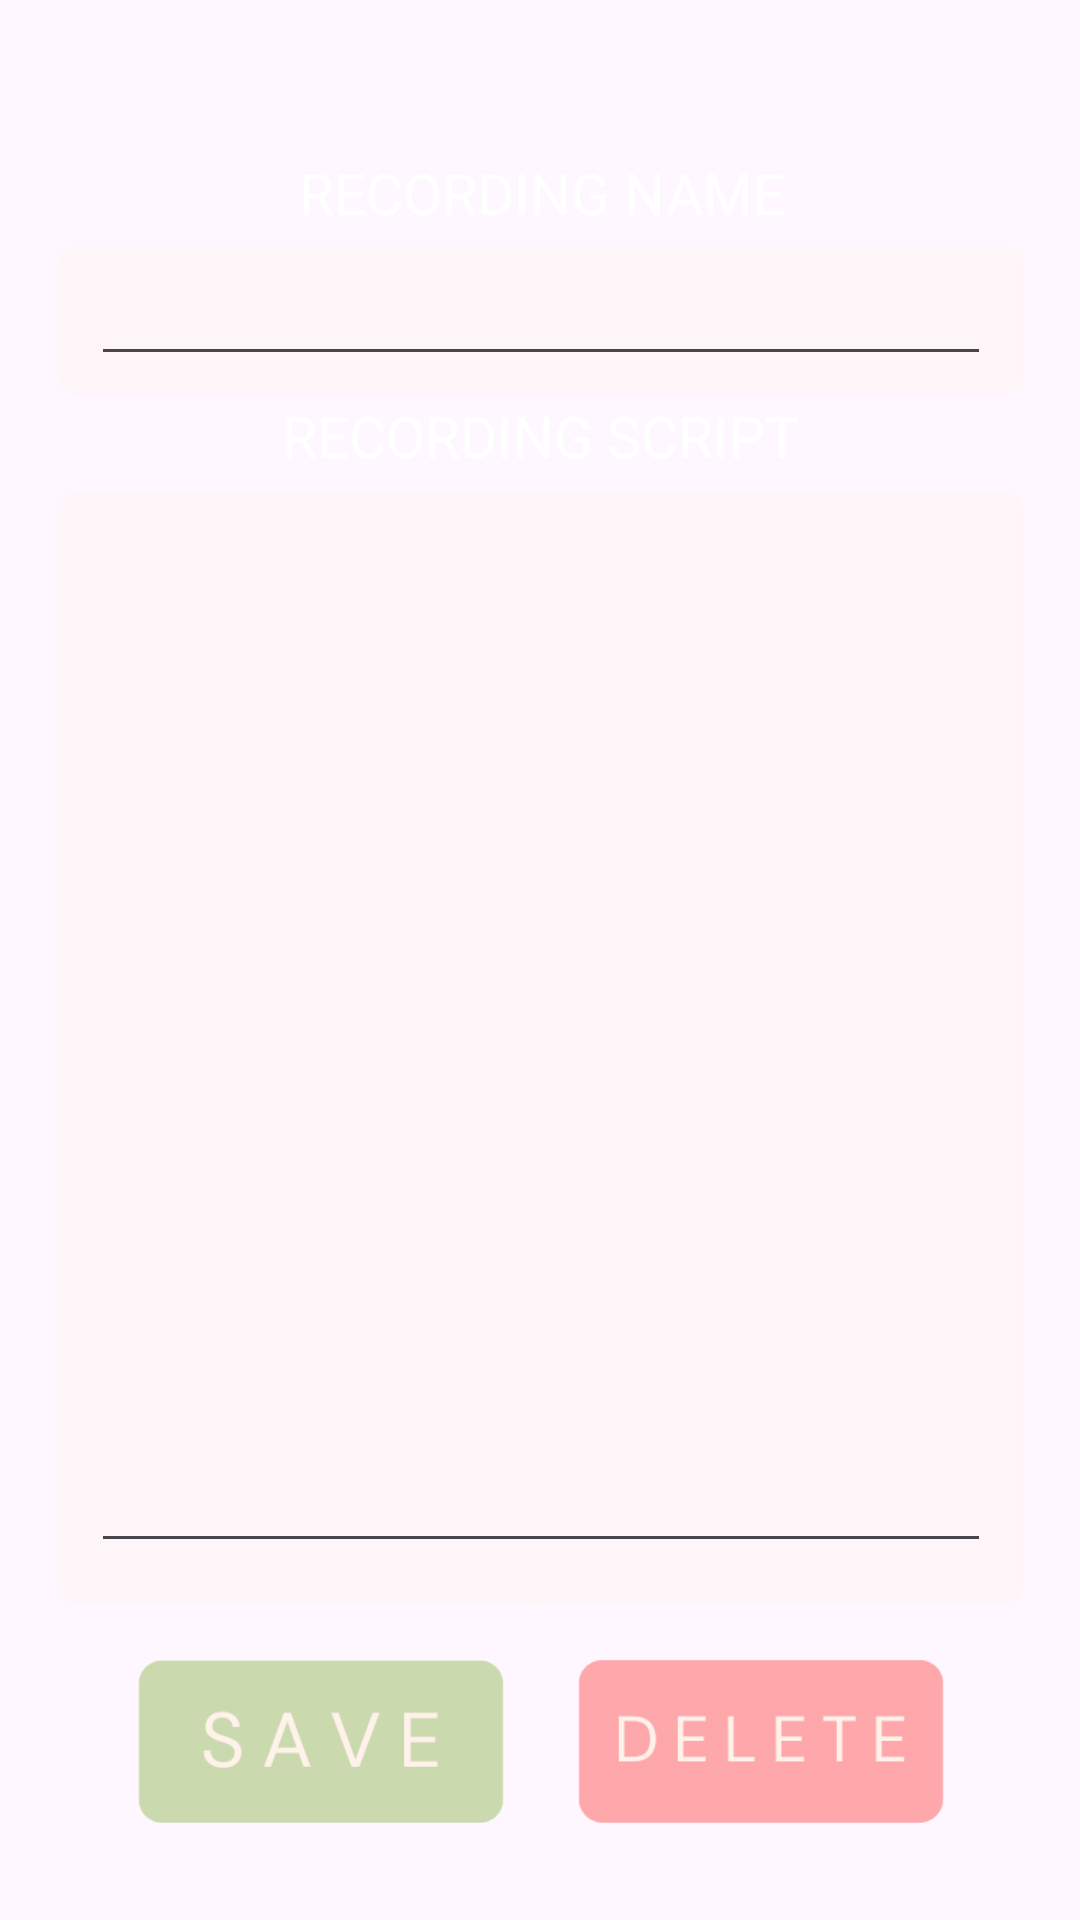

Layout XML and referenced resources for this Android screen:
<!-- AndroidManifest.xml: application theme Theme.Scripter -->
<!-- res/layout/activity_recorded_script_page.xml -->
<?xml version="1.0" encoding="utf-8"?>
<androidx.constraintlayout.widget.ConstraintLayout xmlns:android="http://schemas.android.com/apk/res/android"
    xmlns:app="http://schemas.android.com/apk/res-auto"
    xmlns:tools="http://schemas.android.com/tools"
    android:id="@+id/main"
    android:layout_width="match_parent"
    android:layout_height="match_parent"
    tools:context=".RecordedScriptPage">

    <ImageView
        android:id="@+id/imageView2"
        android:layout_width="match_parent"
        android:layout_height="match_parent"
        android:scaleType="fitXY"
        app:layout_constraintBottom_toBottomOf="parent"
        app:layout_constraintEnd_toEndOf="parent"
        app:layout_constraintHorizontal_bias="0.0"
        app:layout_constraintStart_toStartOf="parent"
        app:layout_constraintTop_toTopOf="parent"
        app:layout_constraintVertical_bias="1.0"
        app:srcCompat="@drawable/recorded_script_page" />

    <ImageView
        android:id="@+id/imageView"
        android:layout_width="323dp"
        android:layout_height="59dp"
        android:scaleType="fitCenter"
        app:layout_constraintBottom_toBottomOf="parent"
        app:layout_constraintEnd_toEndOf="parent"
        app:layout_constraintHorizontal_bias="0.503"
        app:layout_constraintStart_toStartOf="parent"
        app:layout_constraintTop_toTopOf="@+id/imageView2"
        app:layout_constraintVertical_bias="0.133"
        app:srcCompat="@drawable/recording_name_background" />

    <ImageView
        android:id="@+id/imageView3"
        android:layout_width="323dp"
        android:layout_height="376dp"
        android:scaleType="fitCenter"
        app:layout_constraintBottom_toBottomOf="parent"
        app:layout_constraintEnd_toEndOf="parent"
        app:layout_constraintStart_toStartOf="parent"
        app:layout_constraintTop_toBottomOf="@+id/imageView"
        app:layout_constraintVertical_bias="0.196"
        app:srcCompat="@drawable/recording_script_background" />

    <ImageButton
        android:id="@+id/deleteRecording"
        android:layout_width="122dp"
        android:layout_height="55dp"
        android:background="@android:color/transparent"
        android:onClick="deleteRecording"
        android:scaleType="fitCenter"
        app:layout_constraintBottom_toBottomOf="parent"
        app:layout_constraintEnd_toEndOf="parent"
        app:layout_constraintHorizontal_bias="0.809"
        app:layout_constraintStart_toStartOf="parent"
        app:layout_constraintTop_toBottomOf="@+id/imageView3"
        app:layout_constraintVertical_bias="0.331"
        app:srcCompat="@drawable/deleterecording_button_states" />

    <ImageButton
        android:id="@+id/saveRecording"
        android:layout_width="122dp"
        android:layout_height="55dp"
        android:background="@android:color/transparent"
        android:onClick="saveRecording"
        android:scaleType="fitCenter"
        app:layout_constraintBottom_toBottomOf="@+id/deleteRecording"
        app:layout_constraintEnd_toEndOf="parent"
        app:layout_constraintHorizontal_bias="0.193"
        app:layout_constraintStart_toStartOf="parent"
        app:layout_constraintTop_toTopOf="@+id/deleteRecording"
        app:layout_constraintVertical_bias="0.0"
        app:srcCompat="@drawable/saverecording_button_states" />

    <TextView
        android:id="@+id/recordingNametext"
        android:layout_width="238dp"
        android:layout_height="26dp"
        android:gravity="center"
        android:text="RECORDING NAME"
        android:textColor="@color/white"
        android:textSize="19sp"
        app:layout_constraintBottom_toTopOf="@+id/imageView"
        app:layout_constraintEnd_toEndOf="parent"
        app:layout_constraintHorizontal_bias="0.502"
        app:layout_constraintStart_toStartOf="parent"
        app:layout_constraintTop_toTopOf="parent"
        app:layout_constraintVertical_bias="1.0" />

    <TextView
        android:id="@+id/recordingScript"
        android:layout_width="208dp"
        android:layout_height="32dp"
        android:gravity="center"
        android:text="RECORDING SCRIPT"
        android:textColor="@color/white"
        android:textSize="19sp"
        app:layout_constraintBottom_toTopOf="@+id/imageView3"
        app:layout_constraintEnd_toEndOf="parent"
        app:layout_constraintStart_toStartOf="parent"
        app:layout_constraintTop_toTopOf="parent"
        app:layout_constraintVertical_bias="1.0" />

    <EditText
        android:id="@+id/recordingName"
        android:layout_width="300dp"
        android:layout_height="36dp"
        android:ems="10"
        android:inputType="text"
        android:textColor="@color/black"
        app:layout_constraintBottom_toBottomOf="@+id/imageView"
        app:layout_constraintEnd_toEndOf="@+id/imageView"
        app:layout_constraintStart_toStartOf="@+id/imageView"
        app:layout_constraintTop_toTopOf="@+id/imageView"
        app:layout_constraintVertical_bias="0.521" />

    <EditText
        android:id="@+id/scriptTextView"
        android:layout_width="300dp"
        android:layout_height="348dp"
        android:gravity="top|start"
        android:justificationMode="inter_word"
        android:scrollbars="vertical"
        android:textAlignment="viewStart"
        android:textColor="@color/black"
        android:textSize="19sp"
        app:layout_constraintBottom_toBottomOf="@+id/imageView3"
        app:layout_constraintEnd_toEndOf="@+id/imageView3"
        app:layout_constraintStart_toStartOf="@+id/imageView3"
        app:layout_constraintTop_toBottomOf="@+id/recordingScript"
        app:layout_constraintVertical_bias="0.416" />

    <ImageView
        android:id="@+id/imageView4"
        android:layout_width="match_parent"
        android:layout_height="match_parent"
        android:scaleType="fitXY"
        app:layout_constraintBottom_toBottomOf="parent"
        app:layout_constraintEnd_toEndOf="parent"
        app:layout_constraintHorizontal_bias="0.0"
        app:layout_constraintStart_toStartOf="parent"
        app:layout_constraintTop_toTopOf="parent"
        app:layout_constraintVertical_bias="1.0"
        app:srcCompat="@drawable/recorded_script_page"
        android:visibility="invisible" />

</androidx.constraintlayout.widget.ConstraintLayout>
<!-- resources referenced by this layout -->
<resources>
  <!-- drawable deleterecording_button_states (drawable) -->
  <?xml version="1.0" encoding="utf-8"?>
  <selector xmlns:android="http://schemas.android.com/apk/res/android">
      <item android:drawable="@drawable/delete_button_pressed" android:state_pressed="true" />
      <item android:drawable="@drawable/delete_button" />
  </selector>
  <!-- drawable recording_name_background: png bitmap (drawable, 1570 bytes) -->
  <!-- drawable recording_script_background: png bitmap (drawable, 6587 bytes) -->
  <!-- drawable saverecording_button_states (drawable) -->
  <?xml version="1.0" encoding="utf-8"?>
  <selector xmlns:android="http://schemas.android.com/apk/res/android">
      <item android:drawable="@drawable/save_button_pressed" android:state_pressed="true" />
      <item android:drawable="@drawable/save_button" />
  </selector>
  <style name="Theme.Scripter" parent="Base.Theme.Scripter" />
  <!-- drawable delete_button_pressed: png bitmap (drawable, 3145 bytes) -->
  <!-- drawable delete_button: png bitmap (drawable, 2922 bytes) -->
  <!-- drawable save_button_pressed: png bitmap (drawable, 6651 bytes) -->
  <!-- drawable save_button: png bitmap (drawable, 6378 bytes) -->
  <style name="Base.Theme.Scripter" parent="Theme.Material3.DayNight.NoActionBar">
          
          
      </style>
  <!-- not gathered from this repository: default colours our renderer supplied (Android Studio template values) -->
  <color name="black">#FF000000</color>
  <color name="white">#FFFFFFFF</color>
</resources>
